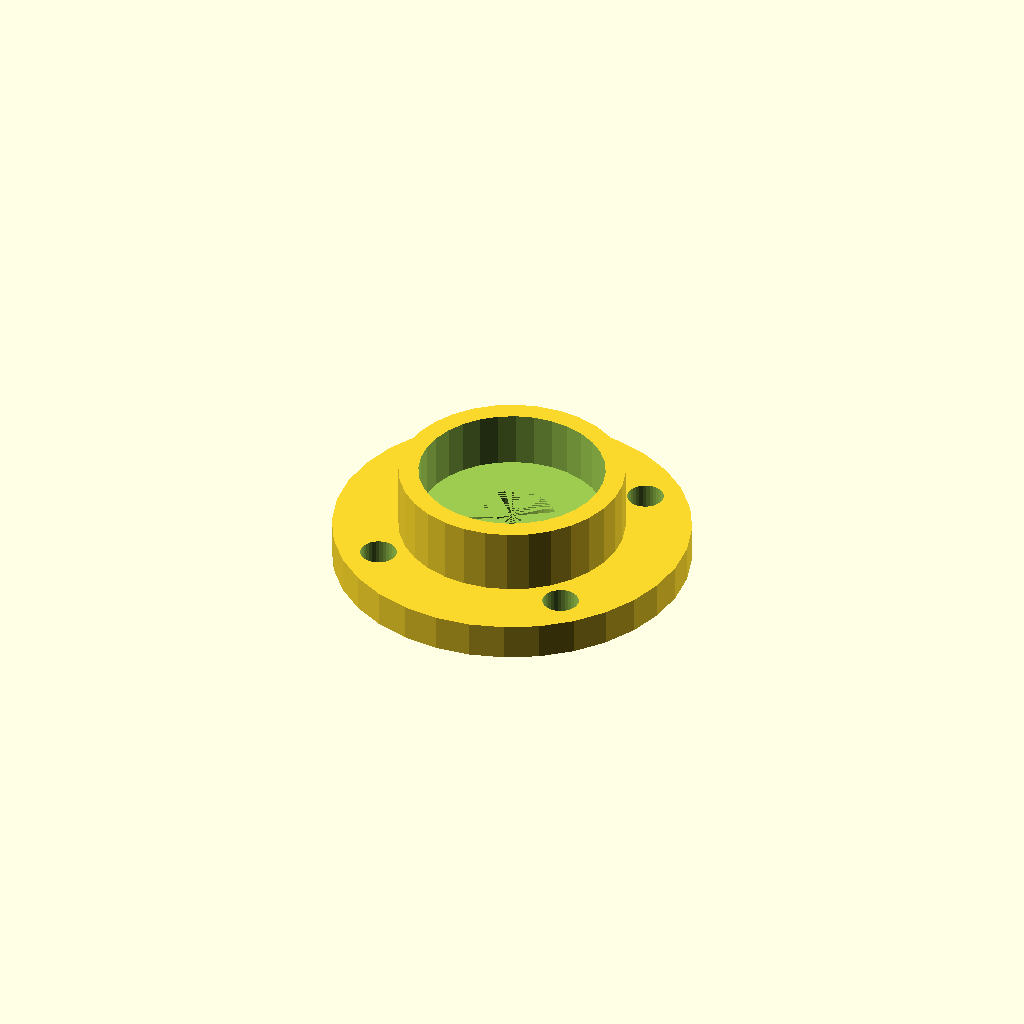
Cell 1: the model at its default parameters.
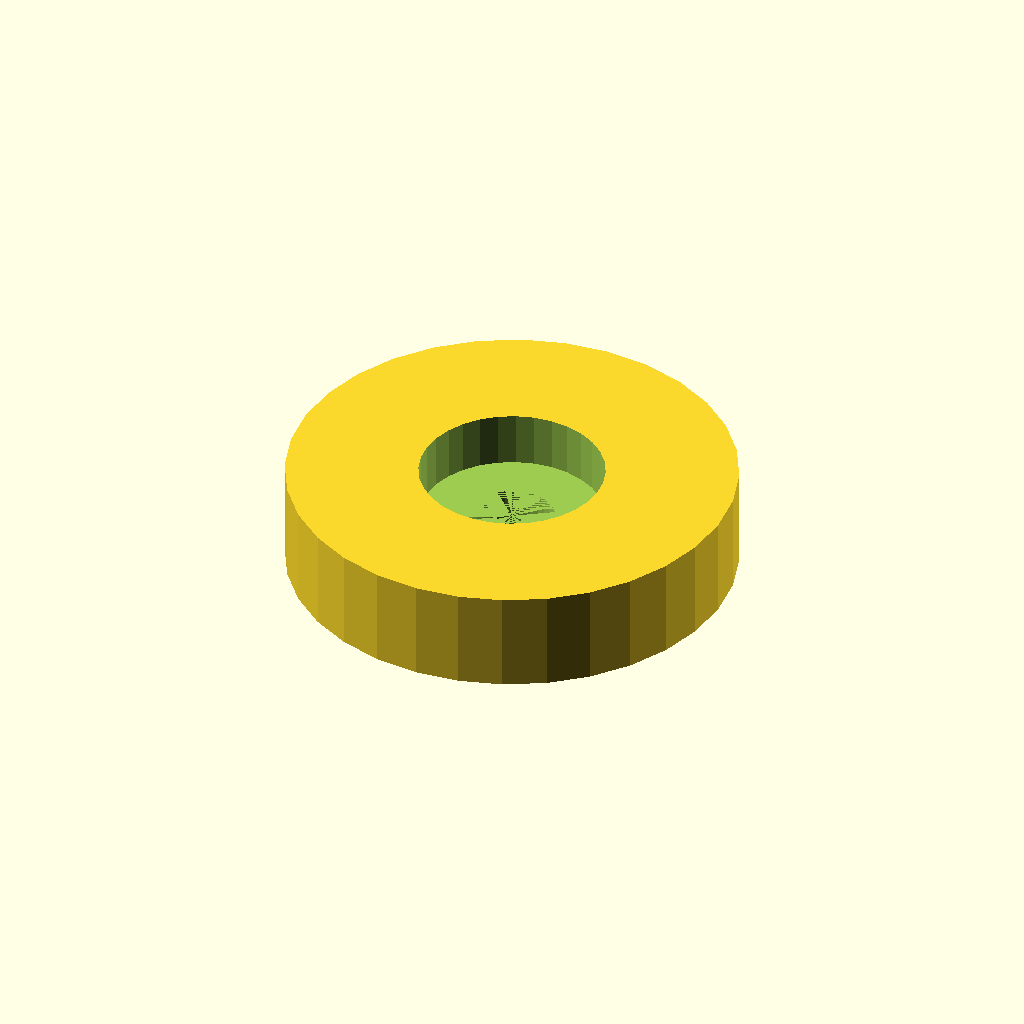
Cell 2 — housing_d set to 68.3, the other parameters unchanged.
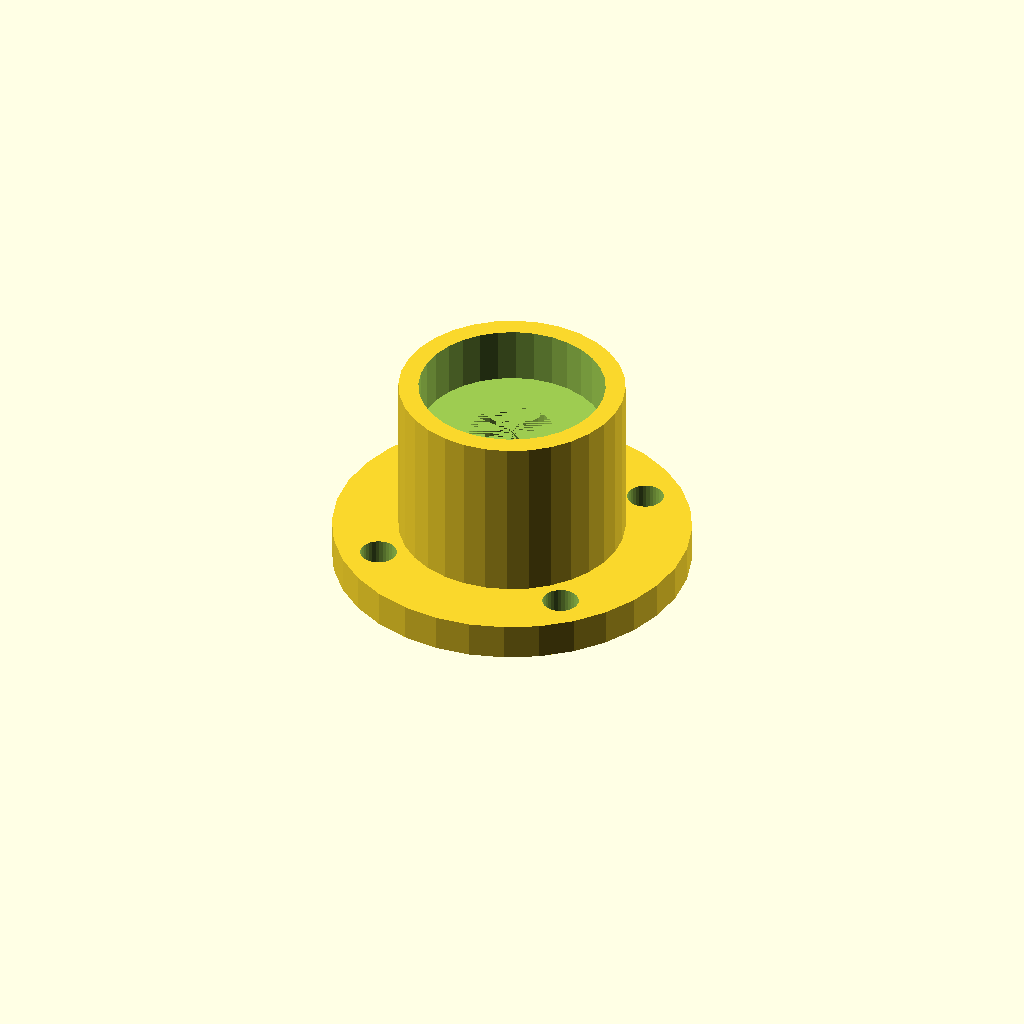
Cell 3 — housing_h set to 30.8, the other parameters unchanged.
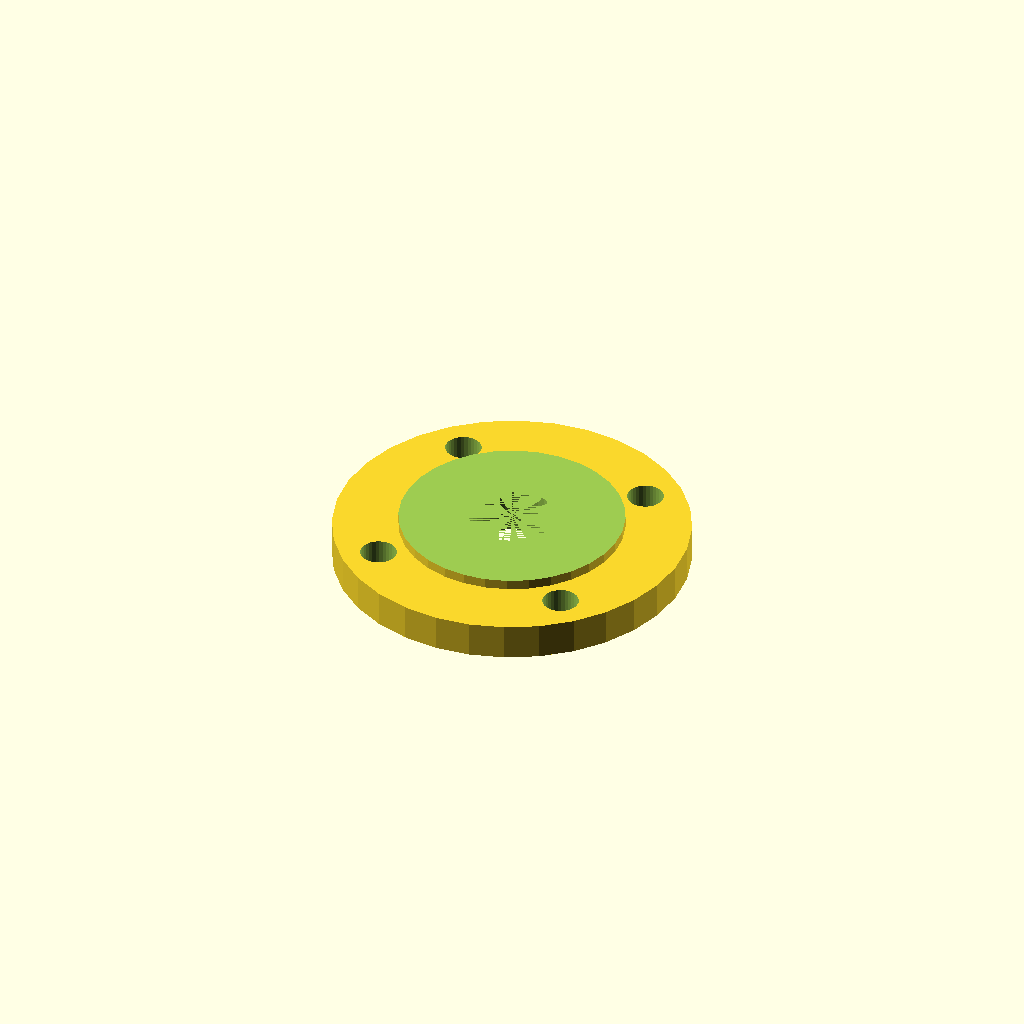
Cell 4: seat_d = 56.3 (everything else at default).
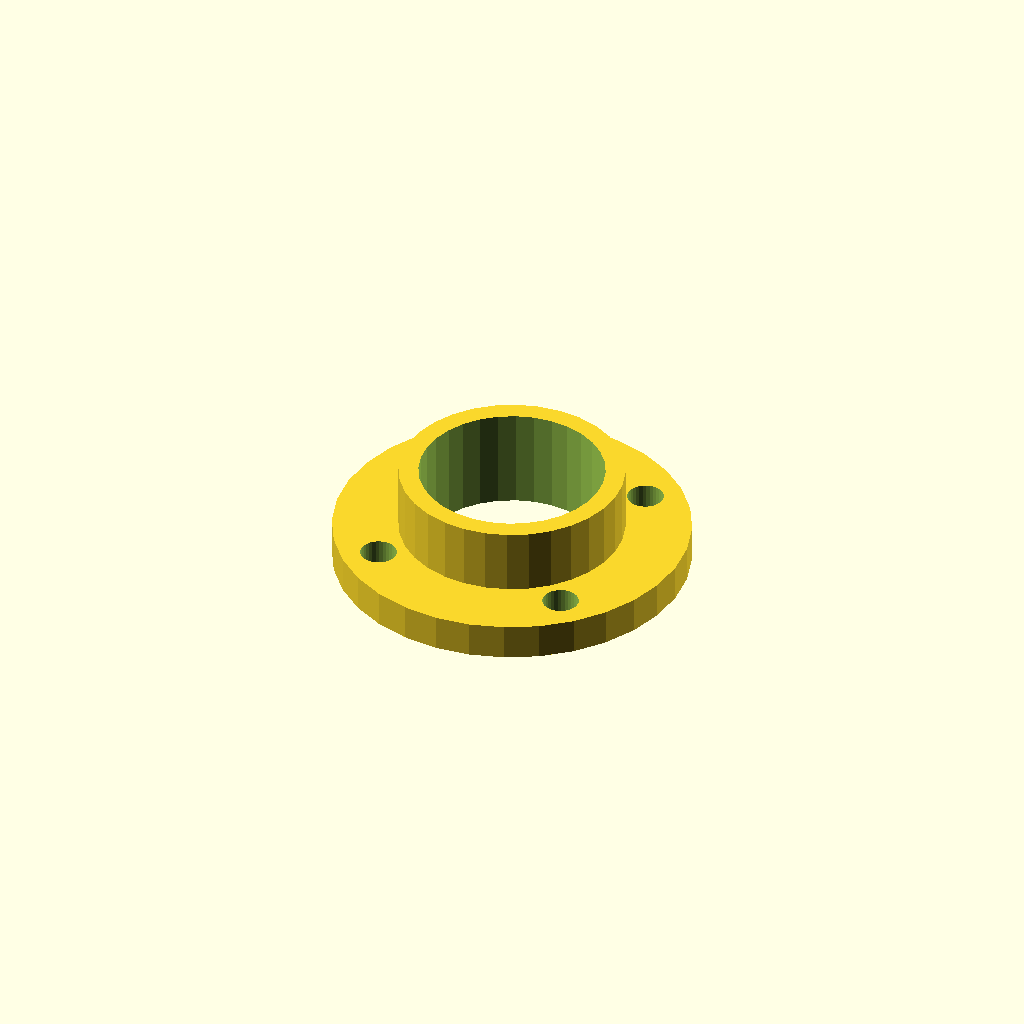
Cell 5: seat_h = 16.8 (everything else at default).
One fixed orthographic camera (rotation 55°, 0°, 25°; colour scheme Cornfield) for every cell.
OpenSCAD source file optional_data/data/gen2/bearings/part_0046.scad:
$fn = 32;

// ----------------------------------------------------------------------
// Bearing housing: seat for 6001 (28 x 8 mm), 34.15 mm body
// ----------------------------------------------------------------------

// --- parameters (mm) ---
housing_d = 34.15;        // housing outside diameter
housing_h = 15.4;         // overall housing height
wall_t = 3;               // wall thickness
seat_d = 28.15;           // 6001 seat, 0.15 mm clearance
seat_h = 8.4;             // pocket depth
shoulder = 3;             // shoulder under the bearing
pass_d = 13;              // shaft passage
flange_d = 54.15;         // mounting flange diameter
flange_t = 4;             // flange thickness
bolt_d = 5.5;             // flange bolt clearance
bolt_r = 21.32;           // flange bolt circle radius

module body() {
  cylinder(h = housing_h, d = housing_d);
}

module flange() {
  /* flange sunk 1.5 mm into the body */
  cylinder(h = flange_t + 1.5, d = flange_d);
}

difference() {
  union() {
    body();
    flange();
  }
  translate([0, 0, housing_h - seat_h]) cylinder(h = seat_h + 1, d = seat_d);
  translate([0, 0, -1]) cylinder(h = housing_h - seat_h + 1, d = pass_d);
  for (i = [0 : 3]) rotate([0, 0, 45 + i * 90]) translate([bolt_r, 0, -1])
    cylinder(h = flange_t + 3, d = bolt_d);
}
Parameter table extracted from the source (name, type, default, range or options):
housing_d: number, default 34.15
housing_h: number, default 15.4
wall_t: number, default 3
seat_d: number, default 28.15
seat_h: number, default 8.4
shoulder: number, default 3
pass_d: number, default 13
flange_d: number, default 54.15
flange_t: number, default 4
bolt_d: number, default 5.5
bolt_r: number, default 21.32
